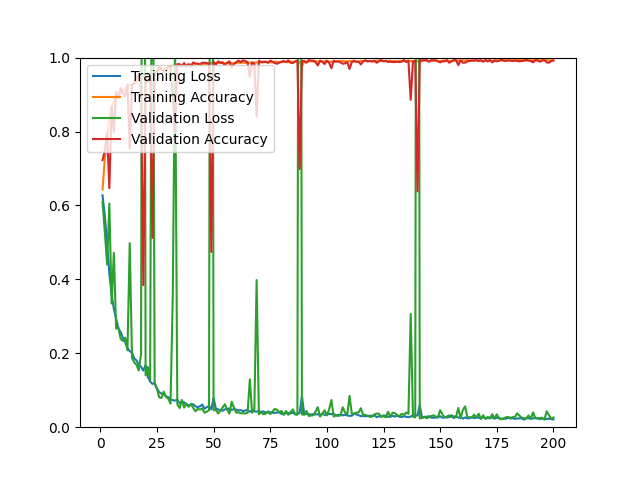

Values plotted in this chart, from the file beside it:
epoch, loss, acc, val_loss, val_acc
1, 0.6274, 0.6427, 0.6093, 0.7226
2, 0.5722, 0.7255, 0.5282, 0.7486
3, 0.4964, 0.7870, 0.4402, 0.7959
4, 0.4153, 0.8299, 0.6050, 0.6466
5, 0.3592, 0.8664, 0.3348, 0.8664
6, 0.3198, 0.8831, 0.4719, 0.7987
7, 0.2941, 0.8920, 0.2668, 0.9072
8, 0.2673, 0.9026, 0.2693, 0.8915
9, 0.2570, 0.9046, 0.2391, 0.9174
10, 0.2416, 0.9120, 0.2332, 0.9054
11, 0.2301, 0.9148, 0.2420, 0.8952
12, 0.2145, 0.9203, 0.2082, 0.9267
13, 0.2056, 0.9267, 0.4977, 0.7532
14, 0.2018, 0.9251, 0.1872, 0.9276
15, 0.1857, 0.9332, 0.1755, 0.9304
16, 0.1808, 0.9322, 0.1684, 0.9443
17, 0.1685, 0.9401, 0.1534, 0.9518
18, 0.1638, 0.9424, 0.1990, 0.9174
19, 0.1531, 0.9475, 3.604, 0.3840
20, 0.1682, 0.9450, 0.1402, 0.9453
21, 0.1357, 0.9549, 0.1628, 0.9332
22, 0.1236, 0.9559, 0.1271, 0.9490
23, 0.1172, 0.9605, 1.821, 0.5121
24, 0.1199, 0.9592, 0.1169, 0.9564
25, 0.1049, 0.9651, 0.1043, 0.9610
26, 0.0948, 0.9698, 0.0811, 0.9740
27, 0.0911, 0.9692, 0.0790, 0.9712
28, 0.0896, 0.9701, 0.0963, 0.9601
29, 0.0832, 0.9718, 0.0821, 0.9675
30, 0.0813, 0.9747, 0.0774, 0.9722
31, 0.0760, 0.9760, 0.0637, 0.9777
32, 0.0731, 0.9776, 0.3557, 0.8915
33, 0.0721, 0.9778, 1.044, 0.8043
34, 0.0742, 0.9773, 0.0620, 0.9824
35, 0.0656, 0.9793, 0.0517, 0.9824
36, 0.0675, 0.9775, 0.0737, 0.9768
37, 0.0677, 0.9788, 0.0530, 0.9852
38, 0.0610, 0.9791, 0.0637, 0.9759
39, 0.0590, 0.9813, 0.0550, 0.9824
40, 0.0604, 0.9811, 0.0630, 0.9759
41, 0.0620, 0.9790, 0.0522, 0.9870
42, 0.0563, 0.9819, 0.0432, 0.9842
43, 0.0545, 0.9817, 0.0496, 0.9833
44, 0.0565, 0.9815, 0.0476, 0.9824
45, 0.0612, 0.9793, 0.0507, 0.9861
46, 0.0500, 0.9842, 0.0392, 0.9861
47, 0.0543, 0.9819, 0.0421, 0.9852
48, 0.0568, 0.9825, 0.0464, 0.9842
49, 0.0482, 0.9858, 3.682, 0.4740
50, 0.0789, 0.9798, 0.0459, 0.9889
51, 0.0505, 0.9853, 0.0474, 0.9805
52, 0.0482, 0.9853, 0.0370, 0.9898
53, 0.0465, 0.9852, 0.0446, 0.9870
54, 0.0445, 0.9878, 0.0532, 0.9852
55, 0.0482, 0.9846, 0.0620, 0.9805
56, 0.0493, 0.9850, 0.0478, 0.9861
57, 0.0505, 0.9836, 0.0368, 0.9898
58, 0.0464, 0.9856, 0.0689, 0.9731
59, 0.0495, 0.9832, 0.0530, 0.9833
60, 0.0475, 0.9857, 0.0395, 0.9879
... 140 more rows
